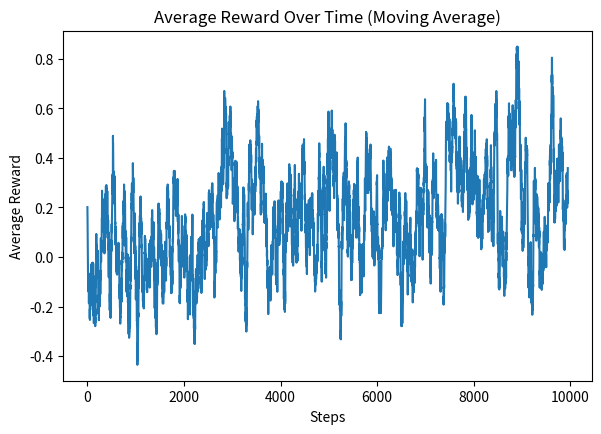

The matplotlib source for this figure:
import numpy as np
import matplotlib.pyplot as plt

class nonstatbandit:
    def __init__(self,meanreward=0):
        self.meanreward=meanreward
        self.random_walk_std=0.01
        
    def pull(self):
        reward=np.random.normal(self.meanreward, 1.0)
        self.meanreward += np.random.normal(0,self.random_walk_std)
        return reward

class epgreedy:
    def __init__(self, n_arms, epsilon,alpha=0.1):
        self.n_arms=n_arms
        self.epsilon=epsilon
        self.counts=np.zeros(n_arms)
        self.values=np.zeros(n_arms)
        self.alpha=alpha
        self.action_history=[]
        self.reward_history=[]
    
    def select_arm(self):
        if np.random.random() < self.epsilon:
            return np.random.randint(self.n_arms)
        return np.argmax(self.values)
    
    def update(self, chosen_arm, reward):
        self.counts[chosen_arm] += 1
        self.values[chosen_arm] += self.alpha * (reward - self.values[chosen_arm])
        self.action_history.append(chosen_arm)
        self.reward_history.append(reward)



def simulation(n_steps,bandits,epsilon):
    n_arms=len(bandits)
    agent=epgreedy(n_arms,epsilon)
    
    cumulative_rewards=np.zeros(n_steps)
    meanrewards_history=np.zeros((n_steps, n_arms))
    
    for t in range(n_steps):
       
        for i, bandit in enumerate(bandits):
            meanrewards_history[t, i]=bandit.meanreward    
        chosen_arm=agent.select_arm()
        reward=bandits[chosen_arm].pull()
        agent.update(chosen_arm, reward)
        cumulative_rewards[t]=reward
            
    return agent, cumulative_rewards, meanrewards_history


n_steps=10000
epsilon=0.1
n_arms=10
non_stationary_bandits=[nonstatbandit() for _ in range(n_arms)]
agent_ns, rewards_ns,meanrewards_history=simulation(n_steps,non_stationary_bandits,epsilon)

plt.figure(figsize=(15, 10))
plt.subplot(2, 2, 1)
window=50  
moving_avg=np.convolve(rewards_ns, np.ones(window)/window, mode='valid')
plt.plot(moving_avg)
plt.xlabel('Steps')
plt.ylabel('Average Reward')
plt.title('Average Reward Over Time (Moving Average)')
plt.show()


print("\nNon-stationary Bandit Results:")
print(f"Total Reward: {np.sum(rewards_ns)}")
print(f"Average Reward: {np.mean(rewards_ns):.3f}")
print("\nFinal Arm Statistics:")
for i in range(n_arms):
    print(f"Arm {i+1}:")
    print(f"  Final Mean Reward: {meanrewards_history[-1, i]:.3f}")
    print(f"  Estimated Value: {agent_ns.values[i]:.3f}")
    print(f"  Times Selected: {int(agent_ns.counts[i])}")